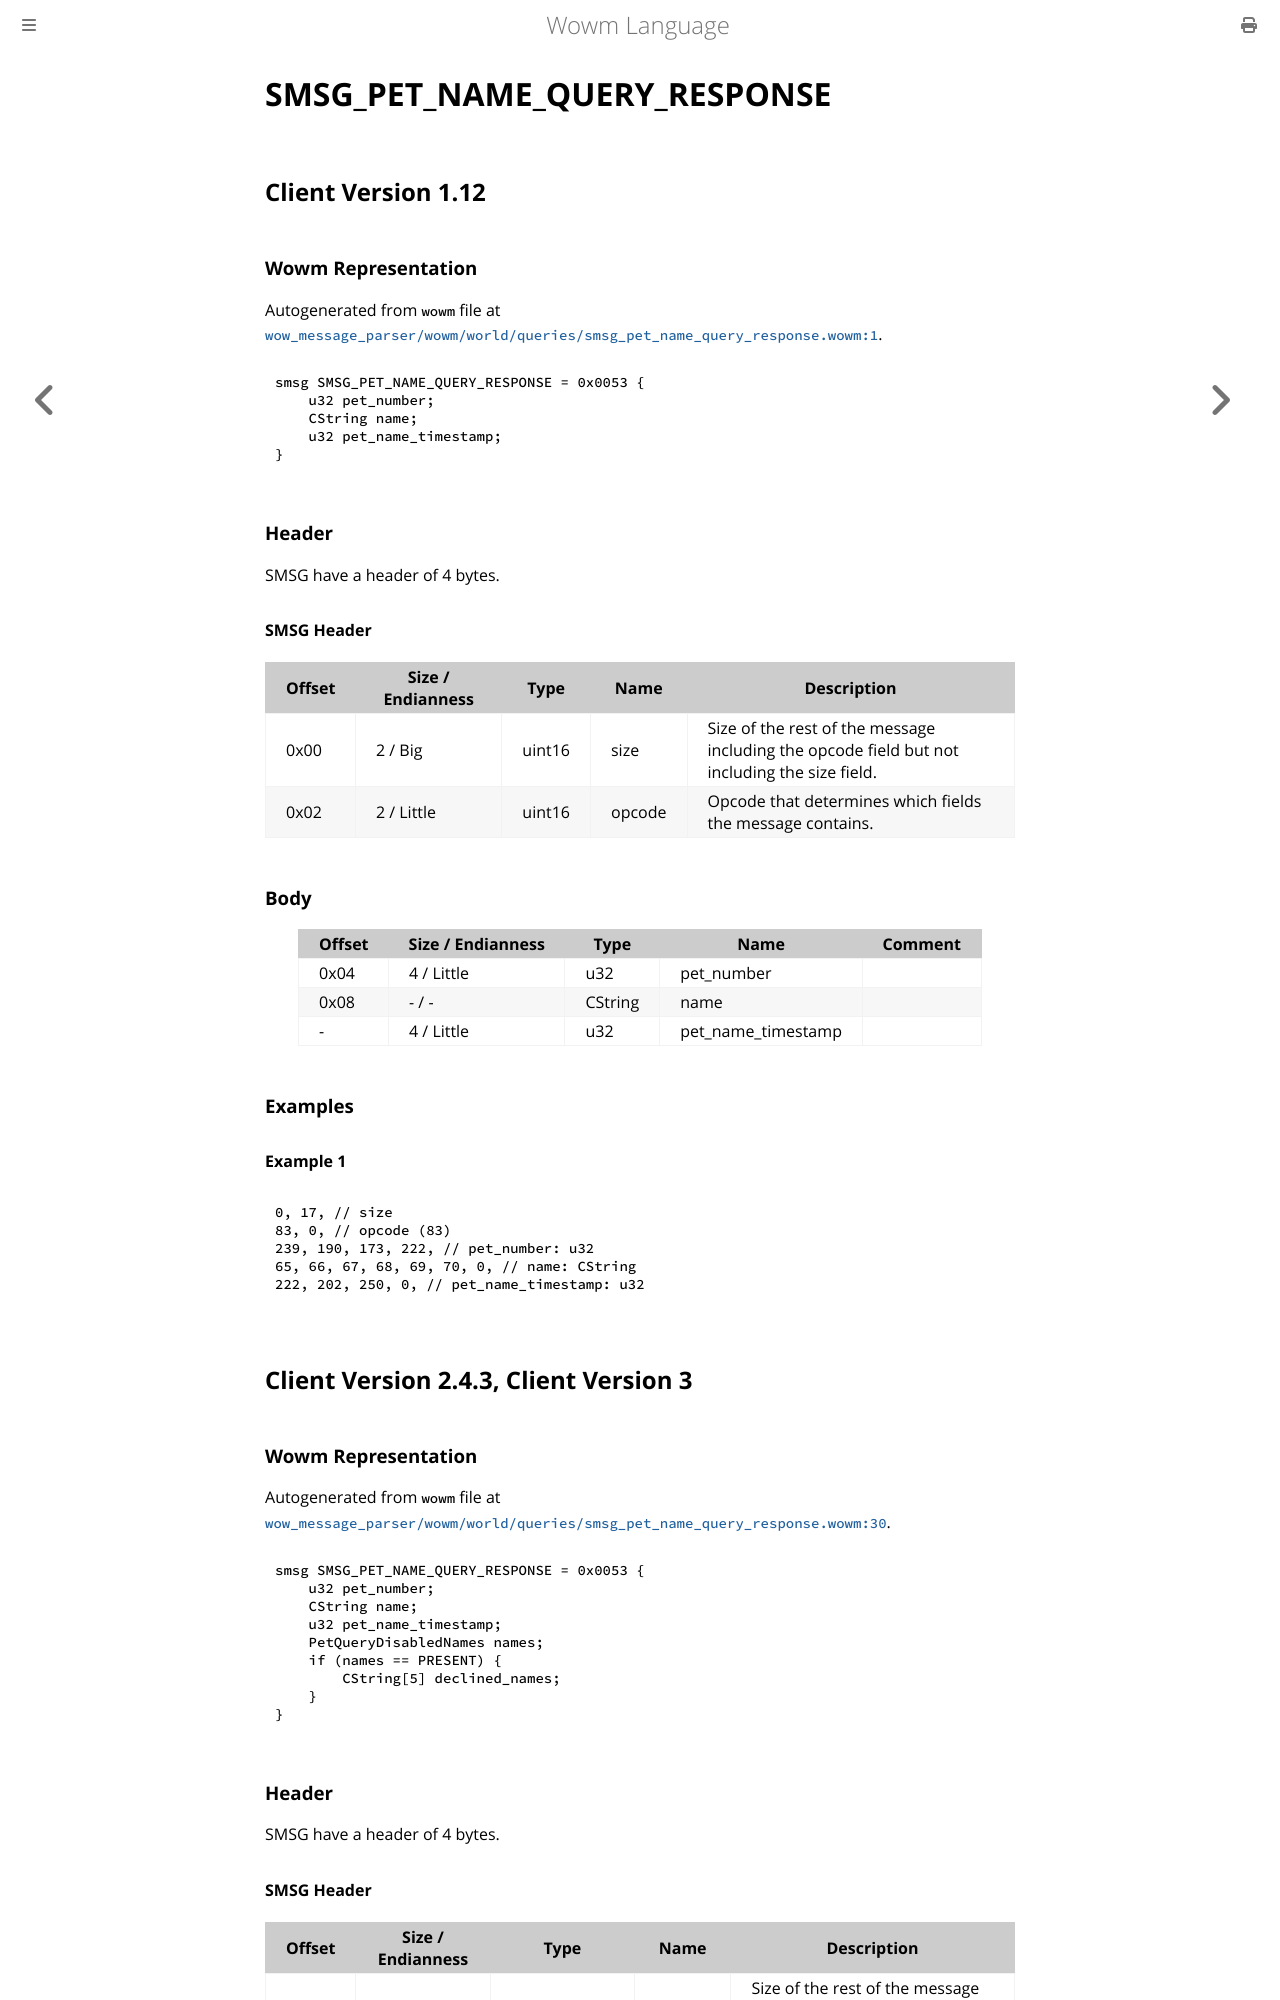

repository: gtker/wow_messages · page: docs/smsg_pet_name_query_response.html · generator: mdbook

# SMSG_PET_NAME_QUERY_RESPONSE

## Client Version 1.12

### Wowm Representation

Autogenerated from `wowm` file at [`wow_message_parser/wowm/world/queries/smsg_pet_name_query_response.wowm:1`](https://github.com/gtker/wow_messages/tree/main/wow_message_parser/wowm/world/queries/smsg_pet_name_query_response.wowm#L1).
```rust,ignore
smsg SMSG_PET_NAME_QUERY_RESPONSE = 0x0053 {
    u32 pet_number;
    CString name;
    u32 pet_name_timestamp;
}
```
### Header

SMSG have a header of 4 bytes.

#### SMSG Header

| Offset | Size / Endianness | Type   | Name   | Description |
| ------ | ----------------- | ------ | ------ | ----------- |
| 0x00   | 2 / Big           | uint16 | size   | Size of the rest of the message including the opcode field but not including the size field.|
| 0x02   | 2 / Little        | uint16 | opcode | Opcode that determines which fields the message contains.|

### Body

| Offset | Size / Endianness | Type | Name | Comment |
| ------ | ----------------- | ---- | ---- | ------- |
| 0x04 | 4 / Little | u32 | pet_number |  |
| 0x08 | - / - | CString | name |  |
| - | 4 / Little | u32 | pet_name_timestamp |  |

### Examples

#### Example 1

```c
0, 17, // size
83, 0, // opcode (83)
239, 190, 173, 222, // pet_number: u32
65, 66, 67, 68, 69, 70, 0, // name: CString
222, 202, 250, 0, // pet_name_timestamp: u32
```
## Client Version 2.4.3, Client Version 3

### Wowm Representation

Autogenerated from `wowm` file at [`wow_message_parser/wowm/world/queries/smsg_pet_name_query_response.wowm:30`](https://github.com/gtker/wow_messages/tree/main/wow_message_parser/wowm/world/queries/smsg_pet_name_query_response.wowm#L30).
```rust,ignore
smsg SMSG_PET_NAME_QUERY_RESPONSE = 0x0053 {
    u32 pet_number;
    CString name;
    u32 pet_name_timestamp;
    PetQueryDisabledNames names;
    if (names == PRESENT) {
        CString[5] declined_names;
    }
}
```
### Header

SMSG have a header of 4 bytes.
